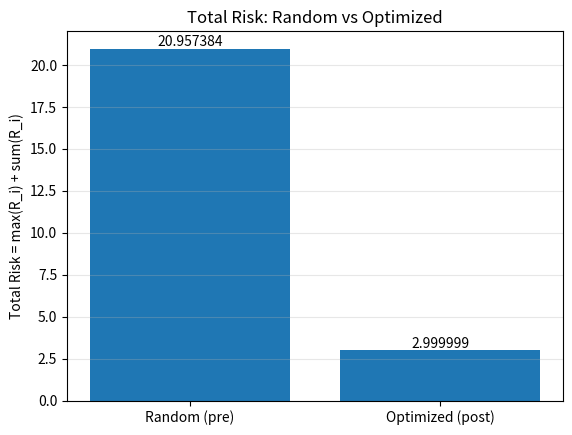
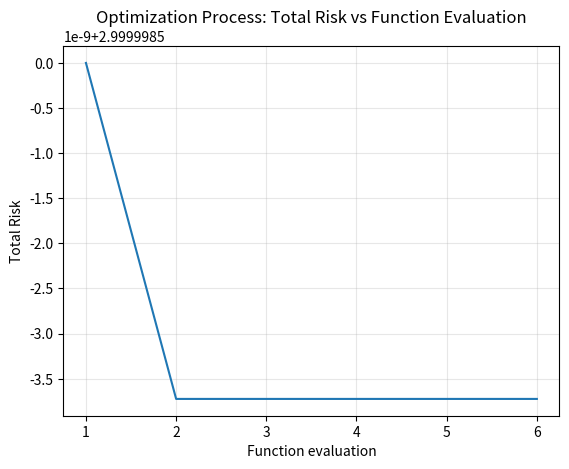

Write the Python code that produced these figures, in order.
import numpy as np
import matplotlib.pyplot as plt
from scipy.optimize import minimize

m = 5
B = 10.0
a = np.ones(m)
epsilon = 1e-6
rng = np.random.default_rng(42)

def risk(x):
    x = np.asarray(x, dtype=float)
    return a / (x + epsilon)

def total_risk(x):
    r = risk(x)
    return float(np.max(r) + np.sum(r))

# random baseline
x_random = rng.dirichlet(np.ones(m)) * B
pre_total = total_risk(x_random)

constraints = [{"type": "ineq", "fun": lambda x: B - np.sum(x)}]
bounds = [(0.0, None) for _ in range(m)]
x0 = np.full(m, B / m)

# ---- log every function evaluation ----
history = []
def total_risk_logged(x):
    val = total_risk(x)
    history.append(val)
    return val

result = minimize(
    total_risk_logged,
    x0,
    method="SLSQP",
    bounds=bounds,
    constraints=constraints,
    options={"maxiter": 500, "ftol": 1e-12, "disp": False},
)

if not result.success:
    raise RuntimeError(f"Optimization failed: {result.message}")

x_opt = result.x
post_total = total_risk(x_opt)

# Plot 1: two bars
plt.figure()
labels = ["Random (pre)", "Optimized (post)"]
values = [pre_total, post_total]
plt.bar(labels, values)
plt.ylabel("Total Risk = max(R_i) + sum(R_i)")
plt.title("Total Risk: Random vs Optimized")
plt.grid(axis="y", alpha=0.3)
for i, v in enumerate(values):
    plt.text(i, v, f"{v:.6f}", ha="center", va="bottom", fontsize=10)
plt.show()

# Plot 2: optimization process (dense)
plt.figure()
plt.plot(range(1, len(history) + 1), history)
plt.xlabel("Function evaluation")
plt.ylabel("Total Risk")
plt.title("Optimization Process: Total Risk vs Function Evaluation")
plt.grid(alpha=0.3)
plt.show()

print("Function evaluations logged:", len(history))
print("x_opt:", x_opt)
print("post_total:", post_total)
